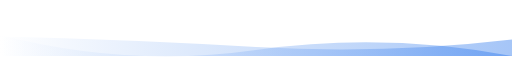
t = 0.00 s
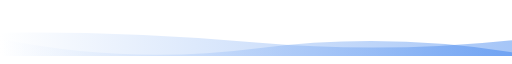
t = 1.67 s
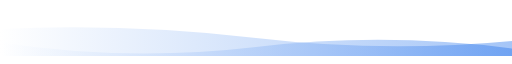
t = 3.33 s
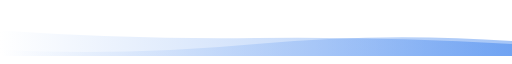
t = 6.66 s
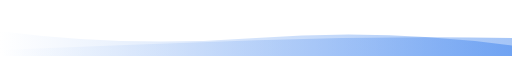
t = 8.33 s
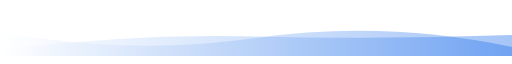
t = 10.00 s

The animated SVG that drew these frames (rendered in a browser with its animation timeline set to each time). Animation: 2 SMIL elements (animate=2), 1 CSS @keyframes rule; frames cover the first 10.00 s, repeats indefinitely.


      <svg
        width="854"
        height="80"
        xmlns="http://www.w3.org/2000/svg"
        xmlns:xlink="http://www.w3.org/1999/xlink"
        style="z-index:1;position:relative"
        viewBox="0 0 854 80"
      >
        <style>
      .text {   font-size: 70px;   font-weight: 700;   font-family: -apple-system,BlinkMacSystemFont,Segoe UI,Helvetica,Arial,sans-serif,Apple Color Emoji,Segoe UI Emoji;  } .desc {   font-size: 20px;   font-weight: 500;   font-family: -apple-system,BlinkMacSystemFont,Segoe UI,Helvetica,Arial,sans-serif,Apple Color Emoji,Segoe UI Emoji;  } path {   transform: rotate(180deg);   transform-origin: 50% 50%;  } 
      .text, .desc {   animation: fadeIn 1.2s ease-in-out forwards;  } @keyframes fadeIn {   from {     opacity: 0;   }   to {     opacity: 1;   }  } 
    </style>
        <defs>
              <linearGradient id="linear" x1="0%" y1="0%" x2="100%" y2="0%">
                <stop offset="0%" stop-color="#1f6feb"/><stop offset="100%" stop-color="#ffffff"/>
              </linearGradient>
            </defs>
        
      <g transform="translate(427, 40) scale(1, 1) translate(-427, -40)">
        <path d="" fill="url(#linear)" opacity="0.4" transform="scale (-1, 1)" transform-origin="center">
          <animate
              attributeName="d"
              dur="20s"
              repeatCount="indefinite"
              keyTimes="0;0.333;0.667;1"
              calcmod="spline"
              keySplines="0.2 0 0.2 1;0.2 0 0.2 1;0.2 0 0.2 1"
              begin="0s"
              values="M0 0L 0 0Q 213.5 40 427 10T 854 35L 854 0 Z;M0 0L 0 25Q 213.5 40 427 20T 854 10L 854 0 Z;M0 0L 0 45Q 213.5 15 427 45T 854 10L 854 0 Z;M0 0L 0 0Q 213.5 40 427 10T 854 35L 854 0 Z">
          </animate>
        </path>
        <path d="" fill="url(#linear)" opacity="0.4" transform="scale (-1, 1)" transform-origin="center">
          <animate
            attributeName="d"
            dur="20s"
            repeatCount="indefinite"
            keyTimes="0;0.333;0.667;1"
            calcmod="spline"
            keySplines="0.2 0 0.2 1;0.2 0 0.2 1;0.2 0 0.2 1"
            begin="-10s"
            values="M0 0L 0 15Q 213.5 60 427 30T 854 40L 854 0 Z;M0 0L 0 30Q 213.5 0 427 0T 854 20L 854 0 Z;M0 0L 0 25Q 213.5 5 427 30T 854 45L 854 0 Z;M0 0L 0 15Q 213.5 60 427 30T 854 40L 854 0 Z">
          </animate>
        </path>
      </g>
         
        
      </svg>
    
